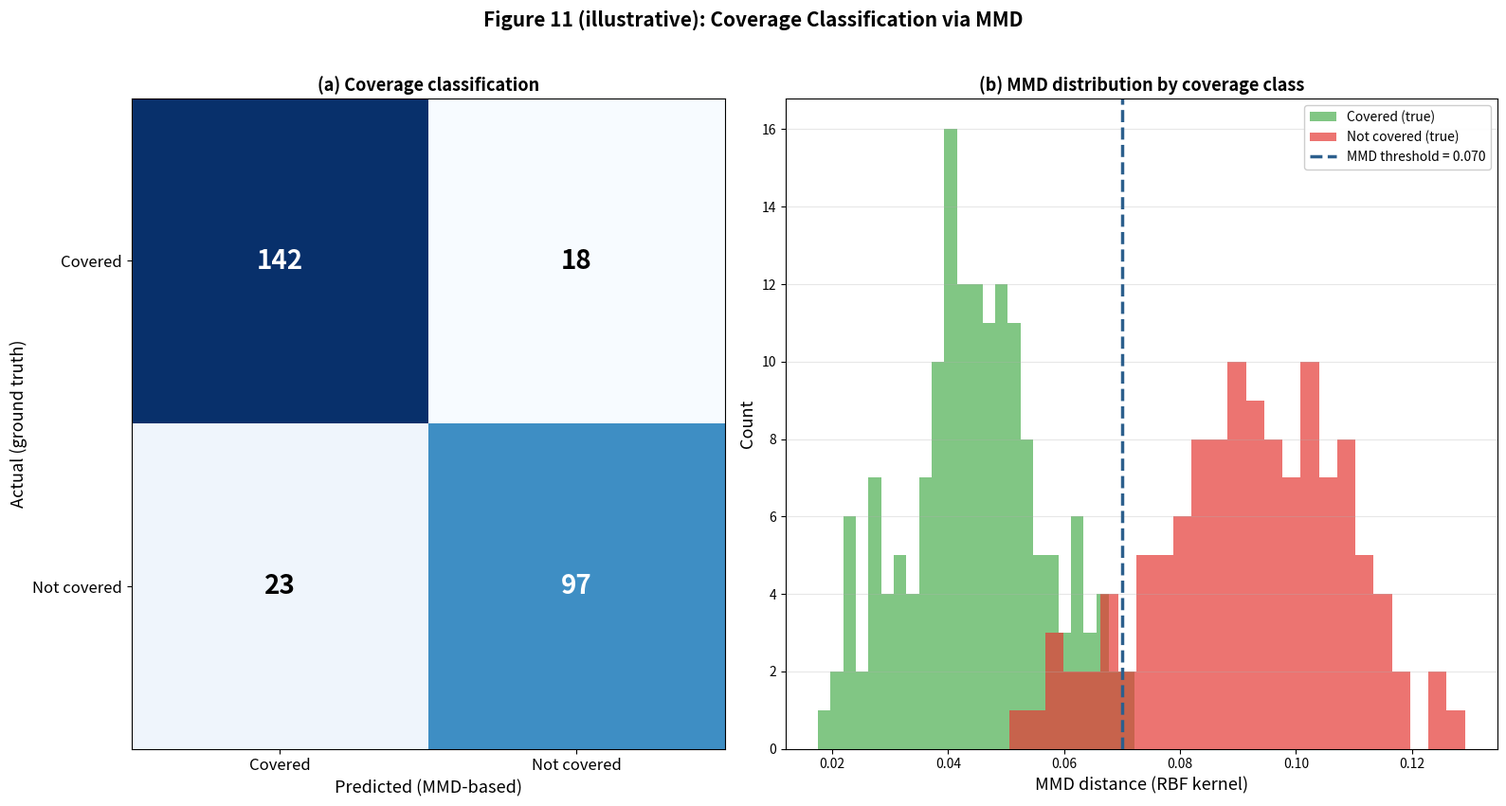

This figure's Python source:
import numpy as np, matplotlib
matplotlib.use("Agg")
import matplotlib.pyplot as plt
fig,(ax1,ax2)=plt.subplots(1,2,figsize=(16,9),dpi=240,gridspec_kw={"width_ratios":[1,1.2]})
fig.patch.set_facecolor("white")
cm=np.array([[142,18],[23,97]]); lb=["Covered","Not covered"]
ax1.imshow(cm,cmap="Blues",aspect="auto")
ax1.set_xticks([0,1]); ax1.set_xticklabels(lb,fontsize=12)
ax1.set_yticks([0,1]); ax1.set_yticklabels(lb,fontsize=12)
ax1.set_xlabel("Predicted (MMD-based)",fontsize=13)
ax1.set_ylabel("Actual (ground truth)",fontsize=13)
ax1.set_title("(a) Coverage classification",fontsize=13,fontweight="bold")
for i in range(2):
    for j in range(2):
        ax1.text(j,i,str(cm[i,j]),ha="center",va="center",fontsize=20,fontweight="bold",color="white" if cm[i,j]>cm.max()/2 else "black")
np.random.seed(7)
mc=np.random.normal(0.045,0.012,160)
mn=np.random.normal(0.092,0.018,120)
ax2.hist(mc,bins=25,alpha=0.7,color="#4CAF50",label="Covered (true)")
ax2.hist(mn,bins=25,alpha=0.7,color="#E53935",label="Not covered (true)")
ax2.axvline(0.070,color="#2C5F8D",ls="--",lw=2.5,label="MMD threshold = 0.070")
ax2.set_xlabel("MMD distance (RBF kernel)",fontsize=13)
ax2.set_ylabel("Count",fontsize=13)
ax2.set_title("(b) MMD distribution by coverage class",fontsize=13,fontweight="bold")
ax2.legend(loc="upper right",fontsize=10,framealpha=0.95)
ax2.grid(True,axis="y",alpha=0.3)
fig.suptitle("Figure 11 (illustrative): Coverage Classification via MMD",fontsize=15,fontweight="bold",y=0.98)
plt.tight_layout(rect=[0,0.04,1,0.96])
plt.savefig("fig11_coverage_classification.png",dpi=240,bbox_inches="tight",facecolor="white")
plt.close()
print("Saved: fig11_coverage_classification.png")
